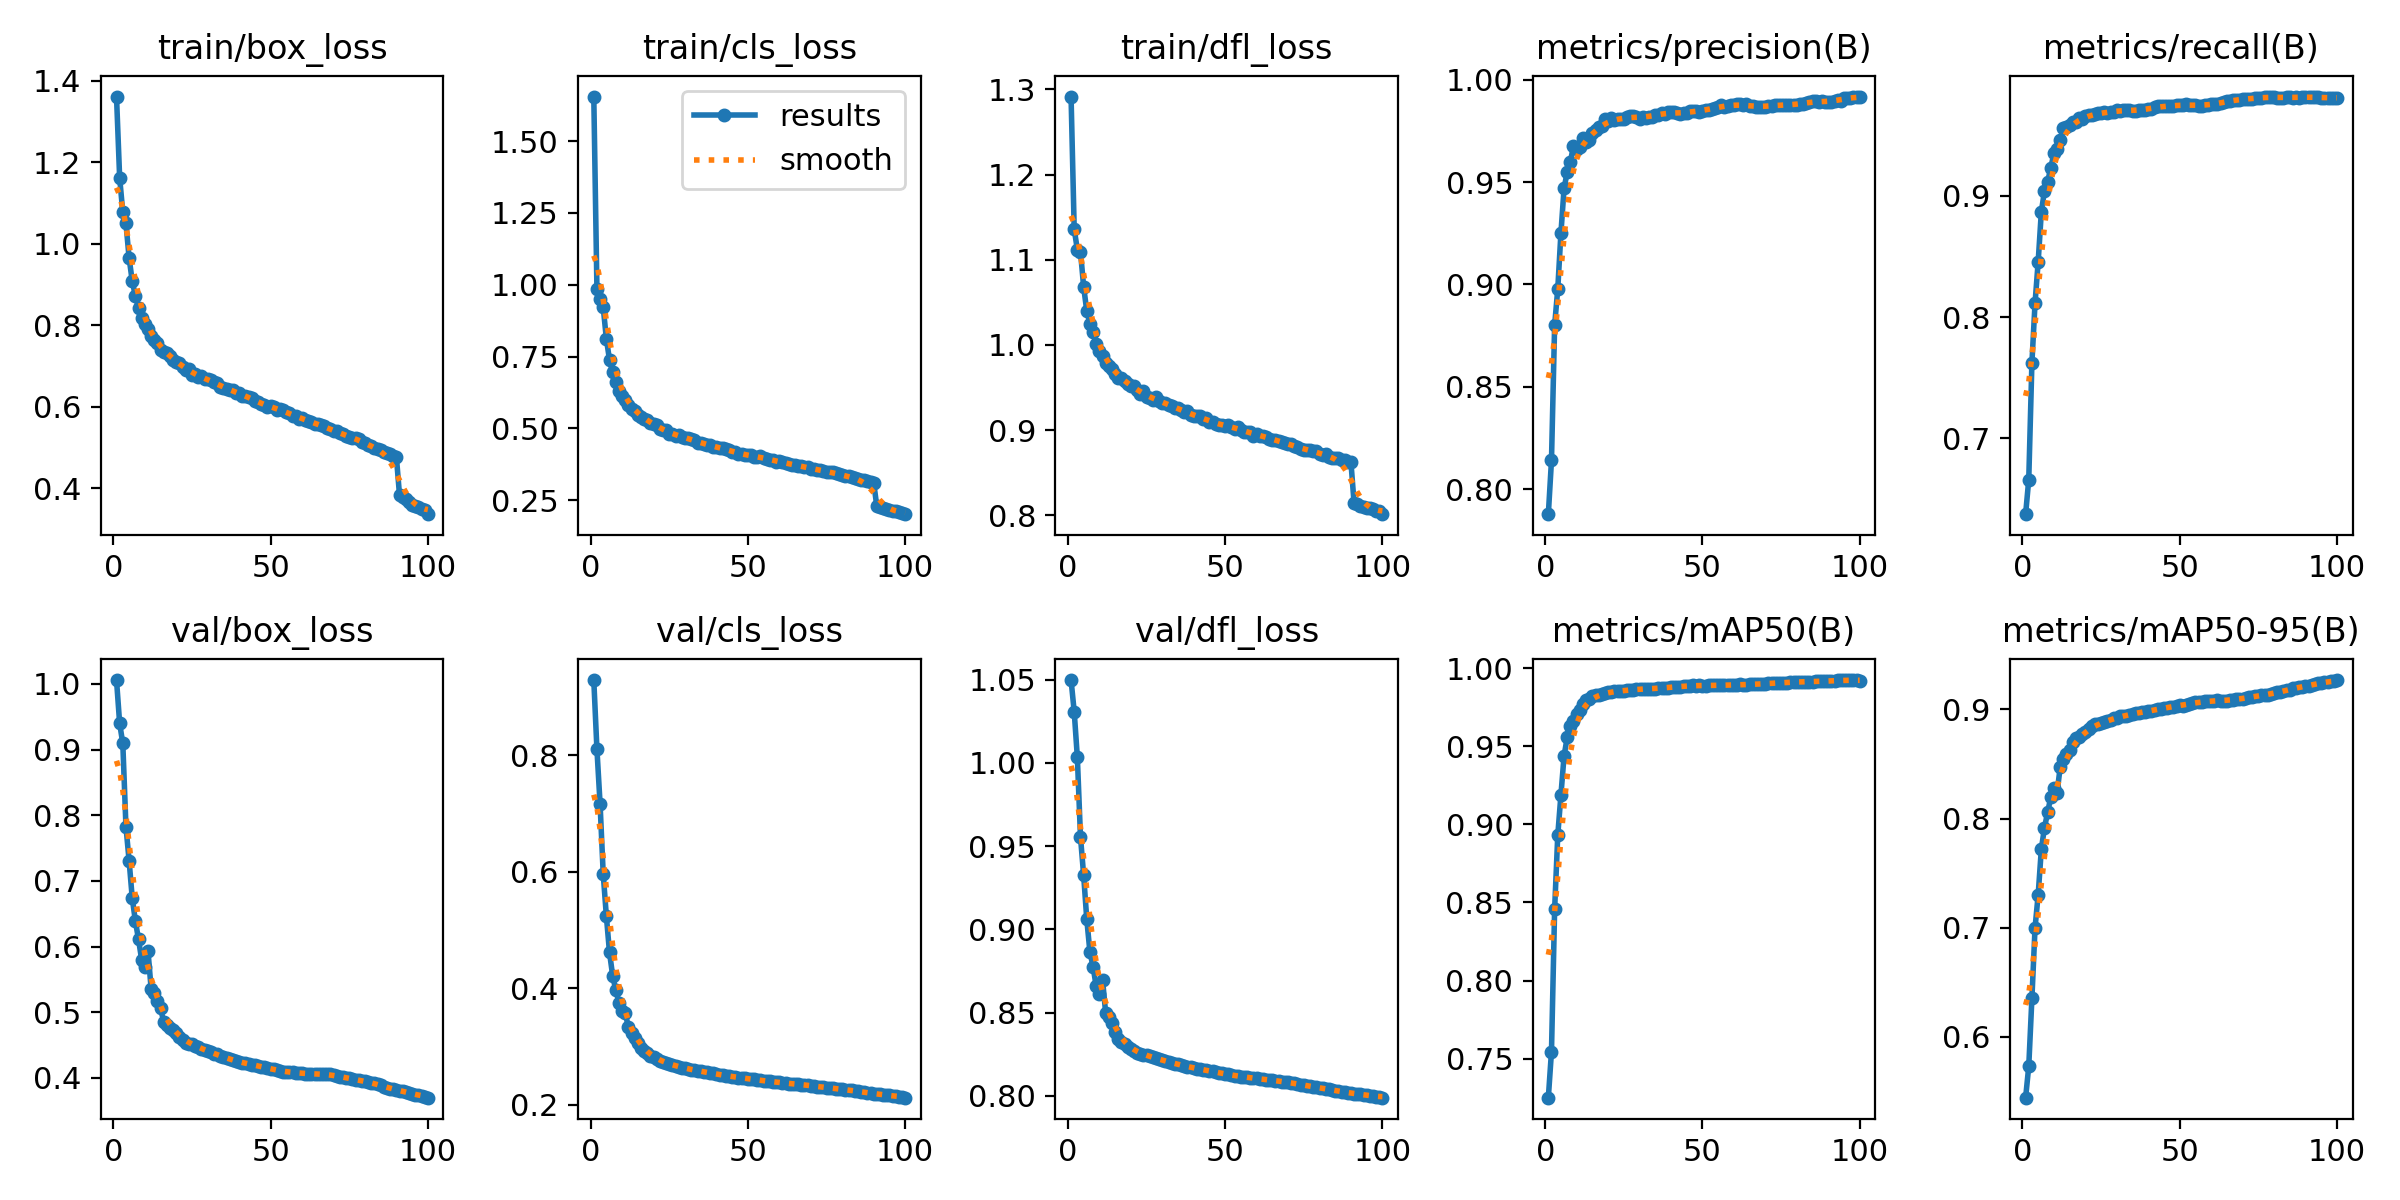

Values plotted in this chart, from the file beside it:
epoch, time, train/box_loss, train/cls_loss, train/dfl_loss, metrics/precision(B), metrics/recall(B), metrics/mAP50(B), metrics/mAP50-95(B), val/box_loss, val/cls_loss, val/dfl_loss, lr/pg0, lr/pg1, lr/pg2
1, 256.8, 1.361, 1.655, 1.292, 0.7878, 0.6375, 0.725, 0.5442, 1.006, 0.9291, 1.05, 0.003332, 0.003332, 0.003332
2, 481.2, 1.162, 0.986, 1.136, 0.814, 0.666, 0.7545, 0.5729, 0.9399, 0.8103, 1.031, 0.006599, 0.006599, 0.006599
3, 701.6, 1.077, 0.9514, 1.112, 0.88, 0.7623, 0.8455, 0.6352, 0.9093, 0.7164, 1.003, 0.009801, 0.009801, 0.009801
4, 921.1, 1.05, 0.9217, 1.109, 0.8978, 0.8116, 0.8931, 0.6999, 0.7828, 0.5959, 0.9554, 0.009703, 0.009703, 0.009703
5, 1139, 0.9654, 0.8119, 1.068, 0.925, 0.8459, 0.9188, 0.7304, 0.7311, 0.5237, 0.9325, 0.009604, 0.009604, 0.009604
6, 1357, 0.908, 0.7388, 1.04, 0.9468, 0.887, 0.9437, 0.7719, 0.6741, 0.4613, 0.906, 0.009505, 0.009505, 0.009505
7, 1588, 0.8718, 0.6954, 1.025, 0.9549, 0.9041, 0.9558, 0.7917, 0.6388, 0.4215, 0.8864, 0.009406, 0.009406, 0.009406
8, 1810, 0.8422, 0.6606, 1.015, 0.9599, 0.9118, 0.9632, 0.8056, 0.611, 0.3964, 0.8775, 0.009307, 0.009307, 0.009307
9, 2029, 0.8164, 0.6306, 1.001, 0.9676, 0.9231, 0.9661, 0.8197, 0.5799, 0.3753, 0.8657, 0.009208, 0.009208, 0.009208
10, 2243, 0.8027, 0.6143, 0.9933, 0.9661, 0.9353, 0.9708, 0.8282, 0.5682, 0.3616, 0.8609, 0.009109, 0.009109, 0.009109
11, 2460, 0.7903, 0.6003, 0.9873, 0.967, 0.9391, 0.9735, 0.8235, 0.594, 0.3582, 0.8699, 0.00901, 0.00901, 0.00901
12, 2675, 0.7742, 0.5804, 0.9793, 0.9714, 0.9459, 0.9771, 0.8473, 0.5361, 0.3327, 0.8499, 0.008911, 0.008911, 0.008911
13, 2891, 0.7636, 0.5691, 0.9757, 0.9698, 0.9561, 0.9795, 0.8547, 0.5291, 0.3225, 0.8476, 0.008812, 0.008812, 0.008812
14, 3111, 0.7572, 0.5618, 0.9716, 0.9705, 0.9573, 0.9805, 0.8591, 0.5178, 0.3142, 0.8437, 0.008713, 0.008713, 0.008713
15, 3326, 0.7391, 0.5463, 0.9658, 0.9742, 0.9587, 0.982, 0.8629, 0.5059, 0.3055, 0.8384, 0.008614, 0.008614, 0.008614
16, 3541, 0.7348, 0.5391, 0.9612, 0.9756, 0.9611, 0.9828, 0.8706, 0.4859, 0.297, 0.8343, 0.008515, 0.008515, 0.008515
17, 3778, 0.731, 0.5346, 0.9607, 0.9771, 0.9614, 0.9827, 0.8739, 0.4805, 0.2924, 0.8325, 0.008416, 0.008416, 0.008416
18, 4083, 0.7232, 0.5283, 0.9571, 0.9771, 0.964, 0.9834, 0.8751, 0.4761, 0.2878, 0.8308, 0.008317, 0.008317, 0.008317
19, 4398, 0.7156, 0.5186, 0.954, 0.9807, 0.9632, 0.9841, 0.8773, 0.473, 0.2842, 0.8294, 0.008218, 0.008218, 0.008218
20, 4643, 0.7107, 0.5147, 0.9514, 0.9797, 0.9657, 0.9848, 0.879, 0.4687, 0.281, 0.828, 0.008119, 0.008119, 0.008119
21, 4886, 0.7063, 0.512, 0.9523, 0.9815, 0.9667, 0.9851, 0.8823, 0.4622, 0.2779, 0.8268, 0.00802, 0.00802, 0.00802
22, 5127, 0.6965, 0.4978, 0.9468, 0.9802, 0.9669, 0.9852, 0.8846, 0.4573, 0.2754, 0.826, 0.007921, 0.007921, 0.007921
23, 5364, 0.6909, 0.493, 0.9418, 0.9807, 0.9679, 0.9855, 0.8862, 0.4534, 0.2731, 0.8252, 0.007822, 0.007822, 0.007822
24, 5604, 0.6928, 0.4939, 0.9456, 0.9806, 0.9685, 0.9855, 0.8867, 0.452, 0.271, 0.8246, 0.007723, 0.007723, 0.007723
25, 5851, 0.6779, 0.4816, 0.9386, 0.9808, 0.9682, 0.9857, 0.8873, 0.4516, 0.2698, 0.8243, 0.007624, 0.007624, 0.007624
26, 6084, 0.6791, 0.4811, 0.9381, 0.9818, 0.9691, 0.986, 0.8887, 0.4492, 0.2677, 0.8236, 0.007525, 0.007525, 0.007525
27, 6318, 0.6728, 0.475, 0.9349, 0.9821, 0.9688, 0.9861, 0.8895, 0.4471, 0.2664, 0.8231, 0.007426, 0.007426, 0.007426
28, 6579, 0.6759, 0.4767, 0.9387, 0.9822, 0.969, 0.9861, 0.8907, 0.4445, 0.2651, 0.8226, 0.007327, 0.007327, 0.007327
29, 6827, 0.6676, 0.469, 0.9338, 0.9819, 0.9696, 0.9866, 0.8918, 0.4425, 0.2635, 0.822, 0.007228, 0.007228, 0.007228
30, 7067, 0.6668, 0.4684, 0.9323, 0.9809, 0.9708, 0.9867, 0.8925, 0.4405, 0.2624, 0.8215, 0.007129, 0.007129, 0.007129
31, 7308, 0.6651, 0.4657, 0.9323, 0.9817, 0.9701, 0.9868, 0.8937, 0.4388, 0.2611, 0.8209, 0.00703, 0.00703, 0.00703
32, 7543, 0.6596, 0.4628, 0.9293, 0.9814, 0.9707, 0.9869, 0.8939, 0.437, 0.2603, 0.8203, 0.006931, 0.006931, 0.006931
33, 7781, 0.6574, 0.4596, 0.9286, 0.9816, 0.9709, 0.987, 0.8944, 0.436, 0.2594, 0.8198, 0.006832, 0.006832, 0.006832
34, 8006, 0.649, 0.4505, 0.926, 0.9819, 0.9711, 0.9868, 0.8951, 0.4339, 0.2583, 0.8194, 0.006733, 0.006733, 0.006733
35, 8249, 0.647, 0.45, 0.9259, 0.983, 0.9702, 0.987, 0.8958, 0.4317, 0.2571, 0.8188, 0.006634, 0.006634, 0.006634
36, 8490, 0.644, 0.4474, 0.9235, 0.983, 0.9704, 0.9872, 0.8967, 0.4296, 0.2562, 0.8184, 0.006535, 0.006535, 0.006535
37, 8736, 0.64, 0.4428, 0.9212, 0.9836, 0.9706, 0.9873, 0.8972, 0.4284, 0.2554, 0.818, 0.006436, 0.006436, 0.006436
38, 8989, 0.6417, 0.444, 0.9229, 0.9833, 0.9707, 0.9875, 0.8978, 0.4266, 0.2545, 0.8176, 0.006337, 0.006337, 0.006337
39, 9250, 0.6338, 0.4345, 0.9176, 0.9842, 0.9708, 0.9877, 0.8981, 0.4254, 0.2535, 0.8172, 0.006238, 0.006238, 0.006238
40, 9508, 0.6339, 0.436, 0.9166, 0.9843, 0.9717, 0.988, 0.8985, 0.4245, 0.2526, 0.8168, 0.006139, 0.006139, 0.006139
41, 9763, 0.6273, 0.4317, 0.9166, 0.984, 0.972, 0.9881, 0.8984, 0.4233, 0.2514, 0.8164, 0.00604, 0.00604, 0.00604
42, 10044, 0.6274, 0.4309, 0.916, 0.9835, 0.9737, 0.9882, 0.8993, 0.4221, 0.2506, 0.8159, 0.005941, 0.005941, 0.005941
43, 10304, 0.6236, 0.4284, 0.9133, 0.9831, 0.9738, 0.9883, 0.9001, 0.421, 0.2497, 0.8156, 0.005842, 0.005842, 0.005842
44, 10566, 0.6212, 0.4262, 0.9143, 0.9835, 0.9739, 0.9884, 0.9008, 0.4202, 0.249, 0.8153, 0.005743, 0.005743, 0.005743
45, 10834, 0.6136, 0.419, 0.9095, 0.9836, 0.9741, 0.9887, 0.9012, 0.4195, 0.2483, 0.815, 0.005644, 0.005644, 0.005644
46, 11098, 0.6115, 0.4172, 0.9093, 0.9845, 0.9739, 0.9888, 0.9018, 0.4186, 0.2475, 0.8146, 0.005545, 0.005545, 0.005545
47, 11364, 0.6062, 0.4127, 0.9076, 0.9848, 0.9741, 0.9891, 0.9025, 0.4172, 0.2465, 0.8142, 0.005446, 0.005446, 0.005446
48, 11630, 0.6029, 0.4096, 0.9058, 0.9846, 0.9743, 0.9889, 0.9025, 0.4162, 0.2458, 0.8138, 0.005347, 0.005347, 0.005347
49, 11897, 0.6001, 0.4061, 0.9056, 0.9844, 0.9753, 0.9891, 0.9034, 0.4149, 0.2452, 0.8135, 0.005248, 0.005248, 0.005248
50, 12166, 0.6012, 0.408, 0.905, 0.9848, 0.9748, 0.9889, 0.9037, 0.4139, 0.2444, 0.8131, 0.005149, 0.005149, 0.005149
51, 12432, 0.6001, 0.4071, 0.9063, 0.9853, 0.9749, 0.9889, 0.9035, 0.413, 0.244, 0.8128, 0.00505, 0.00505, 0.00505
52, 12694, 0.5906, 0.4003, 0.9035, 0.9853, 0.9758, 0.989, 0.9044, 0.4117, 0.2434, 0.8125, 0.004951, 0.004951, 0.004951
53, 12954, 0.5936, 0.4018, 0.9018, 0.9859, 0.9754, 0.989, 0.9051, 0.4105, 0.2423, 0.8121, 0.004852, 0.004852, 0.004852
54, 13273, 0.593, 0.4031, 0.904, 0.9862, 0.9747, 0.9891, 0.9058, 0.4092, 0.2416, 0.8118, 0.004753, 0.004753, 0.004753
55, 13517, 0.5861, 0.3972, 0.9, 0.9865, 0.9748, 0.989, 0.9064, 0.4088, 0.241, 0.8115, 0.004654, 0.004654, 0.004654
56, 13762, 0.5838, 0.3948, 0.8983, 0.9874, 0.9743, 0.9894, 0.9066, 0.4086, 0.2405, 0.8113, 0.004555, 0.004555, 0.004555
57, 14015, 0.577, 0.3907, 0.8975, 0.9869, 0.9743, 0.9891, 0.9066, 0.4086, 0.2398, 0.8111, 0.004456, 0.004456, 0.004456
58, 14266, 0.5776, 0.3894, 0.8974, 0.9873, 0.9749, 0.9891, 0.9076, 0.4079, 0.2392, 0.8108, 0.004357, 0.004357, 0.004357
59, 14515, 0.5707, 0.3841, 0.8935, 0.9876, 0.975, 0.9892, 0.9079, 0.4074, 0.2387, 0.8106, 0.004258, 0.004258, 0.004258
60, 14766, 0.573, 0.3853, 0.8959, 0.9878, 0.9755, 0.9893, 0.9075, 0.4073, 0.2381, 0.8104, 0.004159, 0.004159, 0.004159
... 40 more rows
